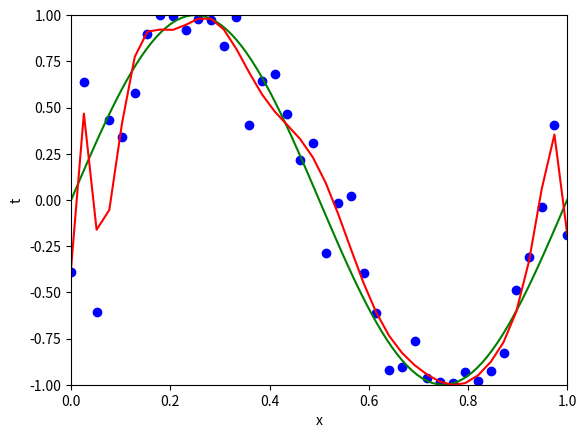

Write Python code to recreate this figure.
#!/usr/bin/python3
# Author: Humam Rashid
# Curve-Fitting with least squares method.

import numpy as np
import matplotlib.pyplot as plt
from numpy.polynomial import polynomial as pnl

# Original sinusodial curve sine(2*pi*x) with 100 values from [0, 1].
original = np.linspace(0, 1, 100)

# Smaller sample of 10 values from [0, 1] with Gaussian white noise. Standard deviation of 0.05 used
# to keep amount of noise "small."
x = np.linspace(0, 1, 40)
x_noise = np.random.normal(loc=x, scale=0.05, size=40)

# Least squares fitting.
c = pnl.polyfit(x, np.sin(2*np.pi*x_noise), 15)
ffit = pnl.polyval(x, c)

# Plot original sinusoidal, scatter plot of data points and least squares fit.
plt.plot(original, np.sin(2*np.pi*original), color='green')
plt.scatter(x, np.sin(2*np.pi*x_noise), color='blue')
plt.plot(x, ffit, color='red')

# Viewing setttings.
plt.xlabel('x')
plt.ylabel('t')
plt.axis('tight')
plt.xlim(0, 1)
plt.ylim(-1, 1)
plt.show()

# EOF.
